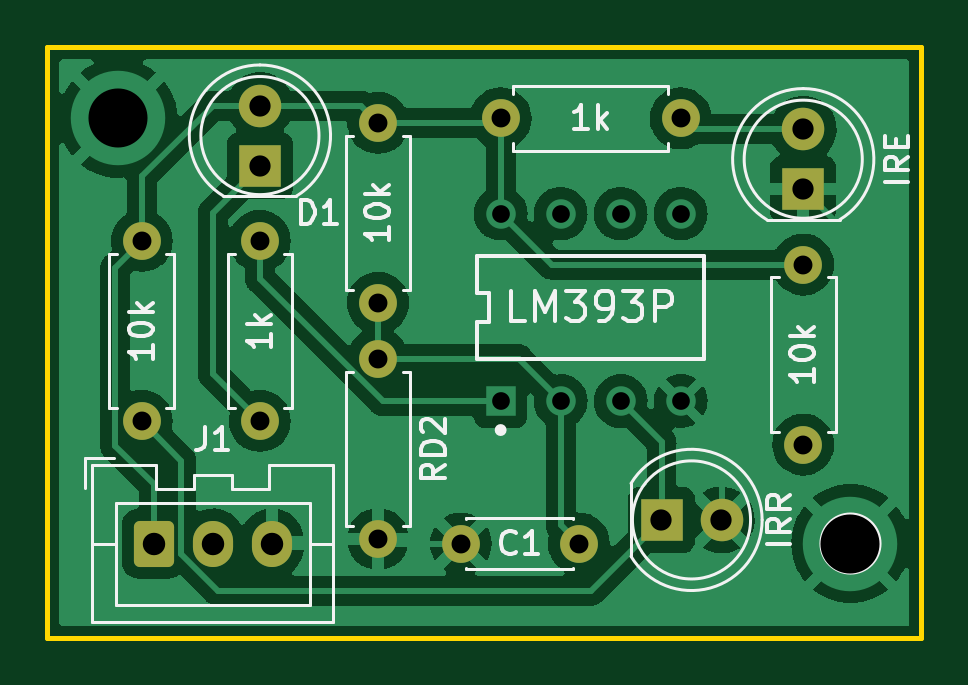
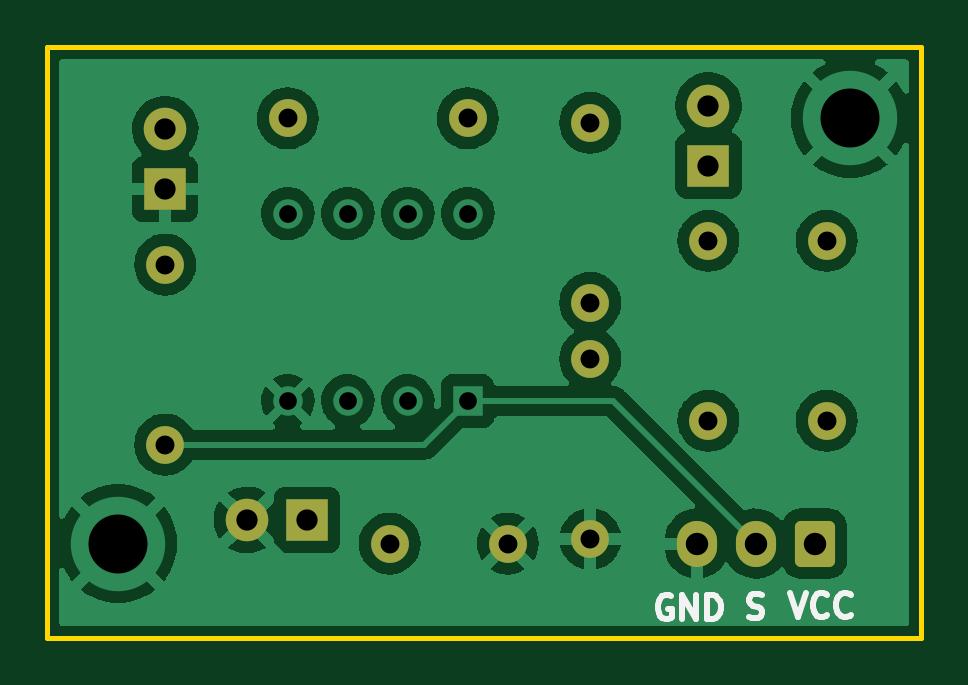
Circuit board: 11 layer files. Board 37.0 x 25.0 mm.
- bottom_copper: l_g_d-B_Cu.gbr (83790 bytes)
- bottom_mask: l_g_d-B_Mask.gbr (2207 bytes)
- paste: l_g_d-B_Paste.gbr (467 bytes)
- bottom_silk: l_g_d-B_Silkscreen.gbr (2808 bytes)
- outline: l_g_d-Edge_Cuts.gbr (708 bytes)
- top_copper: l_g_d-F_Cu.gbr (86177 bytes)
- top_mask: l_g_d-F_Mask.gbr (2207 bytes)
- paste: l_g_d-F_Paste.gbr (467 bytes)
- top_silk: l_g_d-F_Silkscreen.gbr (14391 bytes)
- drill: l_g_d-NPTH.drl (285 bytes)
- drill: l_g_d-PTH.drl (1160 bytes)

=== bottom_copper: l_g_d-B_Cu.gbr (83790 bytes, source omitted) ===
=== bottom_mask: l_g_d-B_Mask.gbr (2207 bytes, source withheld) ===
=== paste: l_g_d-B_Paste.gbr ===
%TF.GenerationSoftware,KiCad,Pcbnew,(6.0.8)*%
%TF.CreationDate,2022-11-29T14:55:50+01:00*%
%TF.ProjectId,l_g_d,6c5f675f-642e-46b6-9963-61645f706362,rev?*%
%TF.SameCoordinates,Original*%
%TF.FileFunction,Paste,Bot*%
%TF.FilePolarity,Positive*%
%FSLAX46Y46*%
G04 Gerber Fmt 4.6, Leading zero omitted, Abs format (unit mm)*
G04 Created by KiCad (PCBNEW (6.0.8)) date 2022-11-29 14:55:50*
%MOMM*%
%LPD*%
G01*
G04 APERTURE LIST*
G04 APERTURE END LIST*
M02*

=== bottom_silk: l_g_d-B_Silkscreen.gbr ===
%TF.GenerationSoftware,KiCad,Pcbnew,(6.0.8)*%
%TF.CreationDate,2022-11-29T14:55:50+01:00*%
%TF.ProjectId,l_g_d,6c5f675f-642e-46b6-9963-61645f706362,rev?*%
%TF.SameCoordinates,Original*%
%TF.FileFunction,Legend,Bot*%
%TF.FilePolarity,Positive*%
%FSLAX46Y46*%
G04 Gerber Fmt 4.6, Leading zero omitted, Abs format (unit mm)*
G04 Created by KiCad (PCBNEW (6.0.8)) date 2022-11-29 14:55:50*
%MOMM*%
%LPD*%
G01*
G04 APERTURE LIST*
%ADD10C,0.250000*%
G04 APERTURE END LIST*
D10*
X157714285Y-81195238D02*
X157857142Y-81147619D01*
X158095238Y-81147619D01*
X158190476Y-81195238D01*
X158238095Y-81242857D01*
X158285714Y-81338095D01*
X158285714Y-81433333D01*
X158238095Y-81528571D01*
X158190476Y-81576190D01*
X158095238Y-81623809D01*
X157904761Y-81671428D01*
X157809523Y-81719047D01*
X157761904Y-81766666D01*
X157714285Y-81861904D01*
X157714285Y-81957142D01*
X157761904Y-82052380D01*
X157809523Y-82100000D01*
X157904761Y-82147619D01*
X158142857Y-82147619D01*
X158285714Y-82100000D01*
X156543659Y-81100788D02*
X156210326Y-82100788D01*
X155876992Y-81100788D01*
X154972230Y-82005550D02*
X155019849Y-82053169D01*
X155162706Y-82100788D01*
X155257945Y-82100788D01*
X155400802Y-82053169D01*
X155496040Y-81957931D01*
X155543659Y-81862693D01*
X155591278Y-81672217D01*
X155591278Y-81529360D01*
X155543659Y-81338884D01*
X155496040Y-81243646D01*
X155400802Y-81148408D01*
X155257945Y-81100788D01*
X155162706Y-81100788D01*
X155019849Y-81148408D01*
X154972230Y-81196027D01*
X153972230Y-82005550D02*
X154019849Y-82053169D01*
X154162706Y-82100788D01*
X154257945Y-82100788D01*
X154400802Y-82053169D01*
X154496040Y-81957931D01*
X154543659Y-81862693D01*
X154591278Y-81672217D01*
X154591278Y-81529360D01*
X154543659Y-81338884D01*
X154496040Y-81243646D01*
X154400802Y-81148408D01*
X154257945Y-81100788D01*
X154162706Y-81100788D01*
X154019849Y-81148408D01*
X153972230Y-81196027D01*
X161577231Y-81240799D02*
X161672469Y-81193179D01*
X161815327Y-81193179D01*
X161958184Y-81240799D01*
X162053422Y-81336037D01*
X162101041Y-81431275D01*
X162148660Y-81621751D01*
X162148660Y-81764608D01*
X162101041Y-81955084D01*
X162053422Y-82050322D01*
X161958184Y-82145560D01*
X161815327Y-82193179D01*
X161720088Y-82193179D01*
X161577231Y-82145560D01*
X161529612Y-82097941D01*
X161529612Y-81764608D01*
X161720088Y-81764608D01*
X161101041Y-82193179D02*
X161101041Y-81193179D01*
X160529612Y-82193179D01*
X160529612Y-81193179D01*
X160053422Y-82193179D02*
X160053422Y-81193179D01*
X159815327Y-81193179D01*
X159672469Y-81240799D01*
X159577231Y-81336037D01*
X159529612Y-81431275D01*
X159481993Y-81621751D01*
X159481993Y-81764608D01*
X159529612Y-81955084D01*
X159577231Y-82050322D01*
X159672469Y-82145560D01*
X159815327Y-82193179D01*
X160053422Y-82193179D01*
M02*

=== outline: l_g_d-Edge_Cuts.gbr ===
%TF.GenerationSoftware,KiCad,Pcbnew,(6.0.8)*%
%TF.CreationDate,2022-11-29T14:55:50+01:00*%
%TF.ProjectId,l_g_d,6c5f675f-642e-46b6-9963-61645f706362,rev?*%
%TF.SameCoordinates,Original*%
%TF.FileFunction,Profile,NP*%
%FSLAX46Y46*%
G04 Gerber Fmt 4.6, Leading zero omitted, Abs format (unit mm)*
G04 Created by KiCad (PCBNEW (6.0.8)) date 2022-11-29 14:55:50*
%MOMM*%
%LPD*%
G01*
G04 APERTURE LIST*
%TA.AperFunction,Profile*%
%ADD10C,0.200000*%
%TD*%
G04 APERTURE END LIST*
D10*
X151000000Y-58000000D02*
X188000000Y-58000000D01*
X188000000Y-58000000D02*
X188000000Y-83000000D01*
X188000000Y-83000000D02*
X151000000Y-83000000D01*
X151000000Y-83000000D02*
X151000000Y-58000000D01*
M02*

=== top_copper: l_g_d-F_Cu.gbr (86177 bytes, source omitted) ===
=== top_mask: l_g_d-F_Mask.gbr (2207 bytes, source withheld) ===
=== paste: l_g_d-F_Paste.gbr ===
%TF.GenerationSoftware,KiCad,Pcbnew,(6.0.8)*%
%TF.CreationDate,2022-11-29T14:55:50+01:00*%
%TF.ProjectId,l_g_d,6c5f675f-642e-46b6-9963-61645f706362,rev?*%
%TF.SameCoordinates,Original*%
%TF.FileFunction,Paste,Top*%
%TF.FilePolarity,Positive*%
%FSLAX46Y46*%
G04 Gerber Fmt 4.6, Leading zero omitted, Abs format (unit mm)*
G04 Created by KiCad (PCBNEW (6.0.8)) date 2022-11-29 14:55:50*
%MOMM*%
%LPD*%
G01*
G04 APERTURE LIST*
G04 APERTURE END LIST*
M02*

=== top_silk: l_g_d-F_Silkscreen.gbr (14391 bytes, source omitted) ===
=== drill: l_g_d-NPTH.drl ===
M48
; DRILL file {KiCad (6.0.8)} date Tue Nov 29 14:55:49 2022
; FORMAT={-:-/ absolute / inch / decimal}
; #@! TF.CreationDate,2022-11-29T14:55:49+01:00
; #@! TF.GenerationSoftware,Kicad,Pcbnew,(6.0.8)
; #@! TF.FileFunction,NonPlated,1,2,NPTH
FMAT,2
INCH
%
G90
G05
T0
M30

=== drill: l_g_d-PTH.drl ===
M48
; DRILL file {KiCad (6.0.8)} date Tue Nov 29 14:55:49 2022
; FORMAT={-:-/ absolute / inch / decimal}
; #@! TF.CreationDate,2022-11-29T14:55:49+01:00
; #@! TF.GenerationSoftware,Kicad,Pcbnew,(6.0.8)
; #@! TF.FileFunction,Plated,1,2,PTH
FMAT,2
INCH
; #@! TA.AperFunction,Plated,PTH,ComponentDrill
T1C0.0295
; #@! TA.AperFunction,Plated,PTH,ComponentDrill
T2C0.0315
; #@! TA.AperFunction,Plated,PTH,ComponentDrill
T3C0.0354
; #@! TA.AperFunction,Plated,PTH,ComponentDrill
T4C0.0374
; #@! TA.AperFunction,Plated,PTH,ComponentDrill
T5C0.0984
%
G90
G05
T1
X6.7004Y-2.5602
X6.7004Y-2.8728
X6.8004Y-2.5602
X6.8004Y-2.8728
X6.9004Y-2.5602
X6.9004Y-2.8728
X7.0004Y-2.5602
X7.0004Y-2.8728
T2
X6.1024Y-2.6059
X6.1024Y-2.9059
X6.2992Y-2.6059
X6.2992Y-2.9059
X6.4961Y-2.4091
X6.4961Y-2.7091
X6.4961Y-2.8028
X6.4961Y-3.1028
X6.6339Y-3.1102
X6.7004Y-2.4016
X6.8307Y-3.1102
X7.0004Y-2.4016
X7.2047Y-2.6453
X7.2047Y-2.9453
T3
X6.2992Y-2.3803
X6.2992Y-2.4803
X6.9685Y-3.0709
X7.0685Y-3.0709
X7.2047Y-2.4197
X7.2047Y-2.5197
T4
X6.122Y-3.1102
X6.2205Y-3.1102
X6.3189Y-3.1102
T5
X6.063Y-2.4016
X7.2835Y-3.1102
T0
M30

